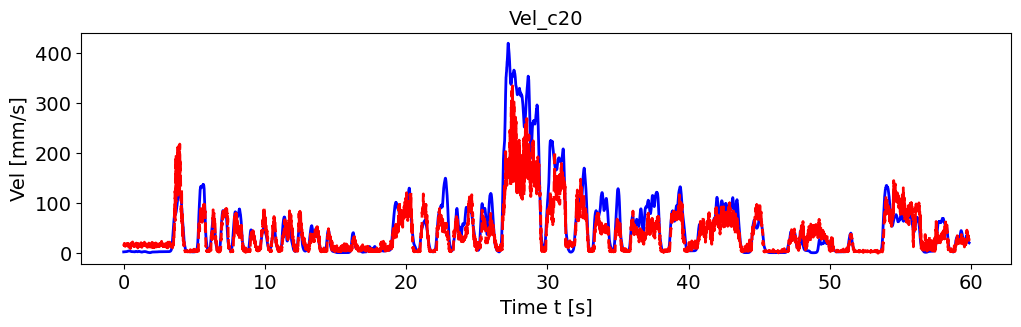

Source data for this figure (header and first rows):
, pred_vel, pred_vel_x, pred_vel_y, label_vel, label_vel_x, label_vel_y
0, 13.79, -2.744, -5.997, 1.88, -0.8222, 1.686
1, 14.74, -2.984, -5.734, 1.896, -0.8297, 1.7
2, 15.42, -4.161, -8.744, 1.91, -0.8359, 1.713
3, 14.75, -5.42, -3.094, 1.921, -0.8408, 1.724
4, 15.53, -6.68, -4.415, 1.932, -0.8448, 1.734
5, 18.68, -6.221, -9.231, 1.941, -0.8479, 1.742
6, 17.61, -5.654, -8.024, 1.95, -0.8503, 1.75
7, 14.64, -1.775, -6.956, 1.958, -0.8519, 1.758
8, 17.9, -5.761, -9.94, 1.965, -0.8528, 1.765
9, 14.37, -6.263, -2.116, 1.972, -0.8531, 1.772
10, 19.83, -5.176, -9.699, 1.98, -0.8527, 1.78
11, 15.69, -6.869, -3.534, 1.988, -0.8517, 1.788
12, 13.82, -7.054, -2.222, 1.996, -0.8501, 1.796
13, 12.89, -5.208, -1.794, 2.005, -0.8477, 1.806
14, 14.49, -4.052, -3.897, 2.015, -0.8445, 1.817
15, 15.49, -3.016, -9.174, 2.026, -0.8404, 1.829
16, 16.39, -3.248, -8.047, 2.039, -0.8353, 1.843
17, 15.1, -5.132, -3.491, 2.054, -0.8291, 1.859
18, 15.08, -5.237, -9.687, 2.072, -0.8215, 1.879
19, 14.77, -5.329, -3.794, 2.092, -0.8123, 1.901
20, 17.56, -2.505, -9.946, 2.117, -0.8013, 1.928
21, 14.62, -0.889, -3.658, 2.146, -0.788, 1.96
22, 16.4, -3.401, -5.933, 2.18, -0.7722, 1.997
23, 17.67, -8.787, -4.016, 2.22, -0.7533, 2.042
24, 16.34, -4.416, -8.008, 2.268, -0.7308, 2.094
25, 15.59, -3.119, -7.096, 2.324, -0.704, 2.157
26, 15.95, -8.552, -5.868, 2.392, -0.6721, 2.231
27, 14.93, -3.798, -4.072, 2.472, -0.6341, 2.319
28, 10.15, -2.599, -1.795, 2.566, -0.5889, 2.424
29, 14.21, -4.404, -4.868, 2.679, -0.5352, 2.549
30, 12.64, -5.44, -2.174, 2.814, -0.4713, 2.697
31, 14.12, -7.274, -5.471, 2.973, -0.3953, 2.873
32, 18.32, -4.236, -8.6, 3.107, -0.3311, 3.02
33, 17.78, -6.378, -8.384, 3.219, -0.2769, 3.143
34, 14.37, -6.874, -2.179, 3.313, -0.231, 3.245
35, 16.99, -3.345, -7.499, 3.391, -0.1921, 3.33
36, 18.35, -2.556, -10.39, 3.456, -0.1588, 3.4
37, 18.6, -2.759, -12.3, 3.51, -0.1304, 3.457
38, 15.92, -6.539, -5.162, 3.554, -0.1059, 3.503
39, 15.22, -1.94, -6.483, 3.59, -0.08451, 3.54
40, 13.6, -4.58, -2.165, 3.619, -0.06569, 3.567
41, 16.73, -5.89, -6.323, 3.642, -0.04884, 3.587
42, 14.28, -2.881, -4.581, 3.659, -0.03346, 3.599
43, 17.85, -6.256, -8.753, 3.671, -0.01908, 3.604
44, 11.15, -2.425, -2.721, 3.678, -0.005274, 3.603
45, 15.53, -5.713, -7.02, 3.68, 0.008375, 3.595
46, 16.08, -3.645, -4.041, 3.678, 0.02227, 3.58
47, 14, -5.416, -3.218, 3.672, 0.03684, 3.557
48, 17.57, -8.03, -5.196, 3.661, 0.05252, 3.526
49, 14.43, -5.898, -2.943, 3.645, 0.06977, 3.486
50, 14.45, -5.675, -2.95, 3.623, 0.08911, 3.436
51, 16.98, -9.493, -3.399, 3.595, 0.1111, 3.374
52, 14.41, -4.534, -7.628, 3.56, 0.1365, 3.299
53, 17.96, -4.514, -11.54, 3.517, 0.1659, 3.207
54, 16.86, -7.432, -5.664, 3.465, 0.2003, 3.097
55, 11.68, -4.249, -1.198, 3.402, 0.2408, 2.965
56, 14.36, -5.632, -7.548, 3.325, 0.2884, 2.807
57, 8.564, -1.647, 0.2987, 3.234, 0.3447, 2.618
58, 10.35, -6.961, 4.54, 3.125, 0.4114, 2.393
59, 12.38, -6.771, -6.581, 2.995, 0.4904, 2.125
... 7,116 more rows
